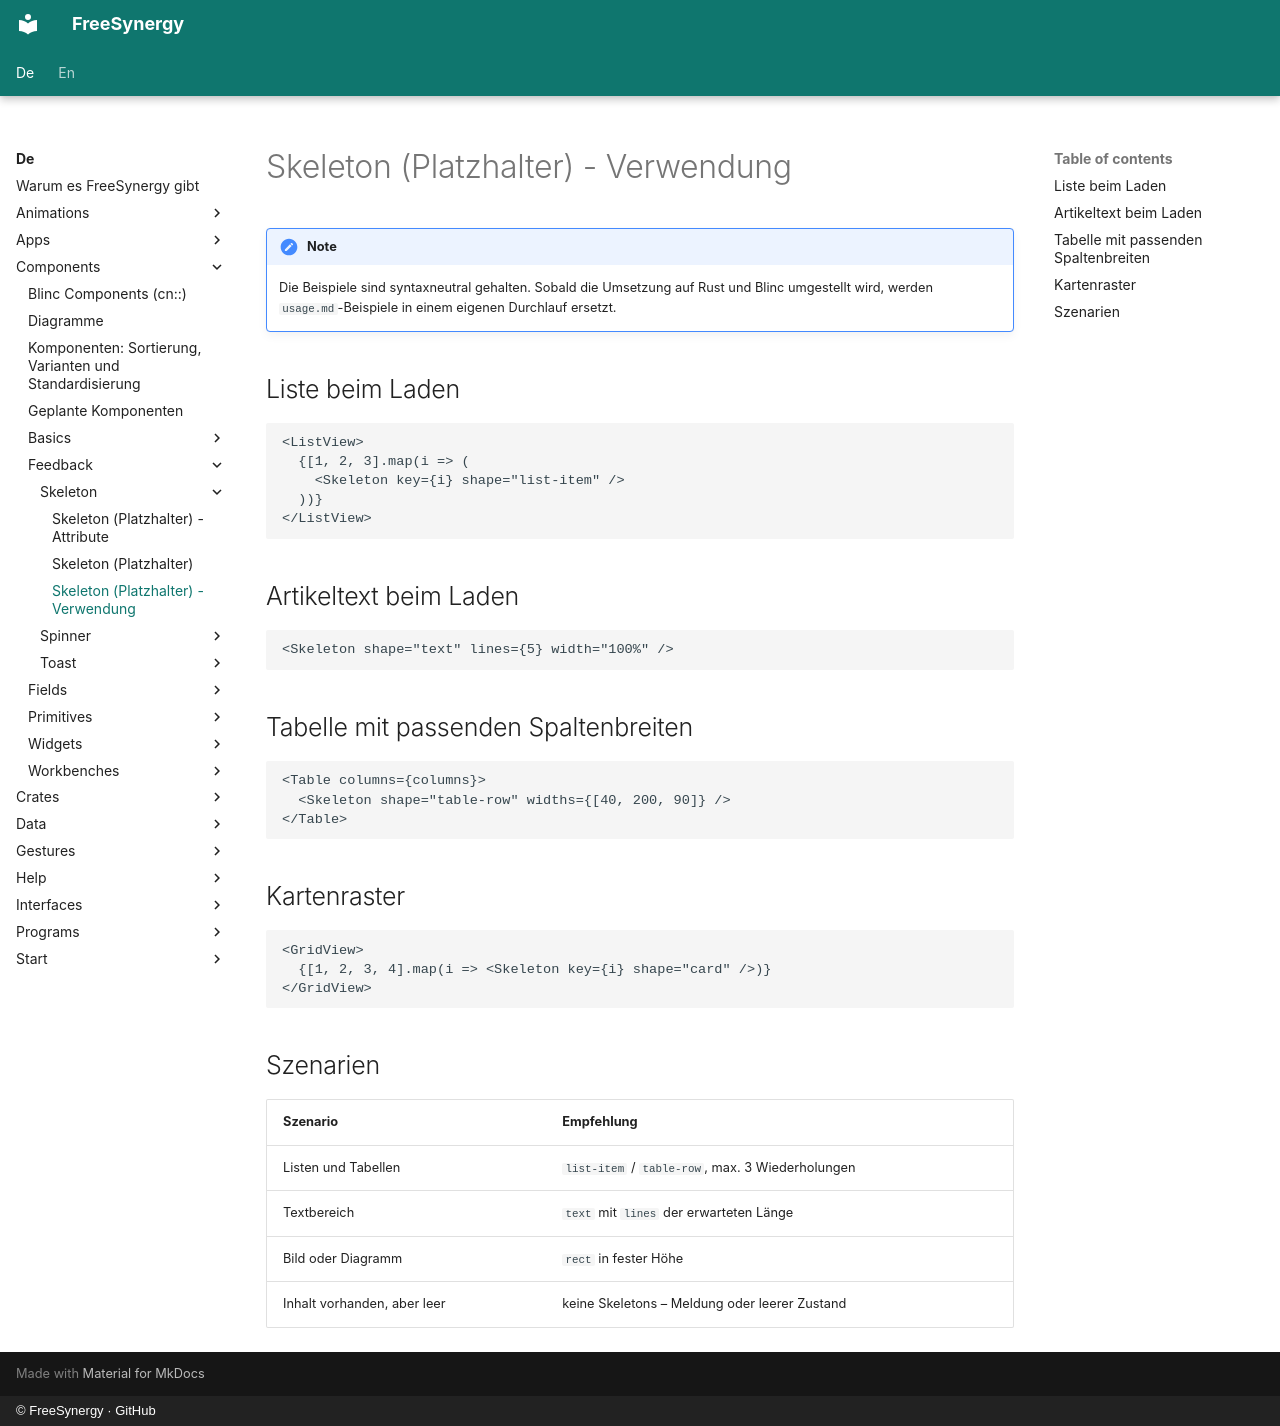

repository: FreeSynergy/fs-documentation · page: de/components/feedback/skeleton/usage/index.html · generator: mkdocs · copyright: © FreeSynergy · GitHub

# Skeleton (Platzhalter) - Verwendung

!!! note
    Die Beispiele sind syntaxneutral gehalten. Sobald die Umsetzung auf Rust und
    Blinc umgestellt wird, werden `usage.md`-Beispiele in einem eigenen Durchlauf
    ersetzt.

## Liste beim Laden

```jsx
<ListView>
  {[1, 2, 3].map(i => (
    <Skeleton key={i} shape="list-item" />
  ))}
</ListView>
```

## Artikeltext beim Laden

```jsx
<Skeleton shape="text" lines={5} width="100%" />
```

## Tabelle mit passenden Spaltenbreiten

```jsx
<Table columns={columns}>
  <Skeleton shape="table-row" widths={[40, 200, 90]} />
</Table>
```

## Kartenraster

```jsx
<GridView>
  {[1, 2, 3, 4].map(i => <Skeleton key={i} shape="card" />)}
</GridView>
```

## Szenarien

| Szenario | Empfehlung |
|----------|------------|
| Listen und Tabellen | `list-item` / `table-row`, max. 3 Wiederholungen |
| Textbereich | `text` mit `lines` der erwarteten Länge |
| Bild oder Diagramm | `rect` in fester Höhe |
| Inhalt vorhanden, aber leer | keine Skeletons – Meldung oder leerer Zustand |
